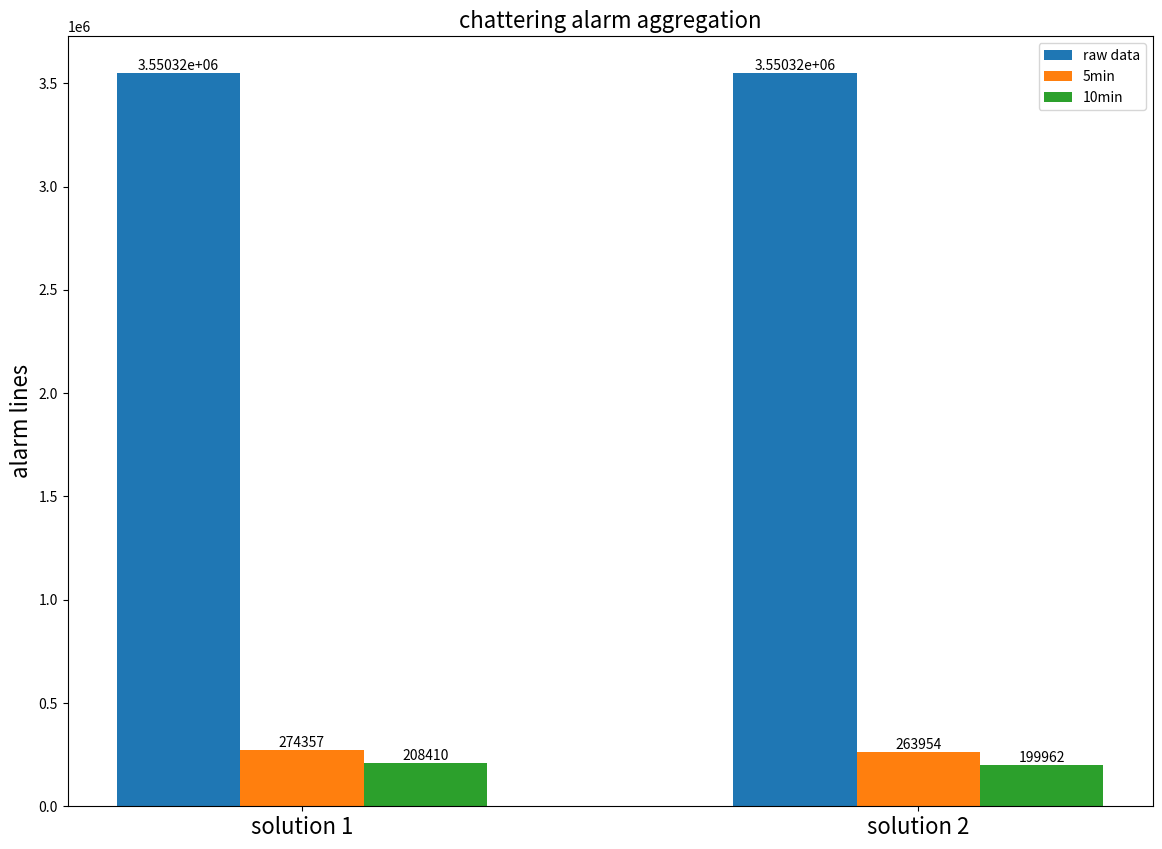

Here is the Python script that generated this plot:
# -*- encoding: UTF-8 -*-
'''
@File        : draw_before_after.py
@Environment : 
@Description : 
@Time        : 2023-08-10 15:49:17
[redacted]
'''

import matplotlib.pylab as plt

#设置坐标轴
x = ["solution 1", "solution 2"]
y_20 = [3550316, 3550316]
y_21 = [274357, 263954]
y_22 = [208410, 199962]

bar_width = 0.2
x_20 = list(range(len(x)))
x_21 = [i + bar_width for i in x_20]
x_22 = [i + bar_width * 2 for i in x_20]

#设置大小
plt.figure(figsize=(14, 10), dpi=80)

#绘制
bar1 = plt.bar(range(len(x)), y_20, width=bar_width, label="raw data")
bar2 = plt.bar(x_21, y_21, width=bar_width, label="5min")
bar3 = plt.bar(x_22, y_22, width=bar_width, label="10min")

plt.bar_label(bar1)
plt.bar_label(bar2)
plt.bar_label(bar3)

#设置坐标信息
plt.xticks(x_21, x, fontsize=16)

plt.ylabel("alarm lines", fontsize=16)
plt.title("chattering alarm aggregation", fontsize=16)

#绘制图例
plt.legend()

#显示
plt.show()